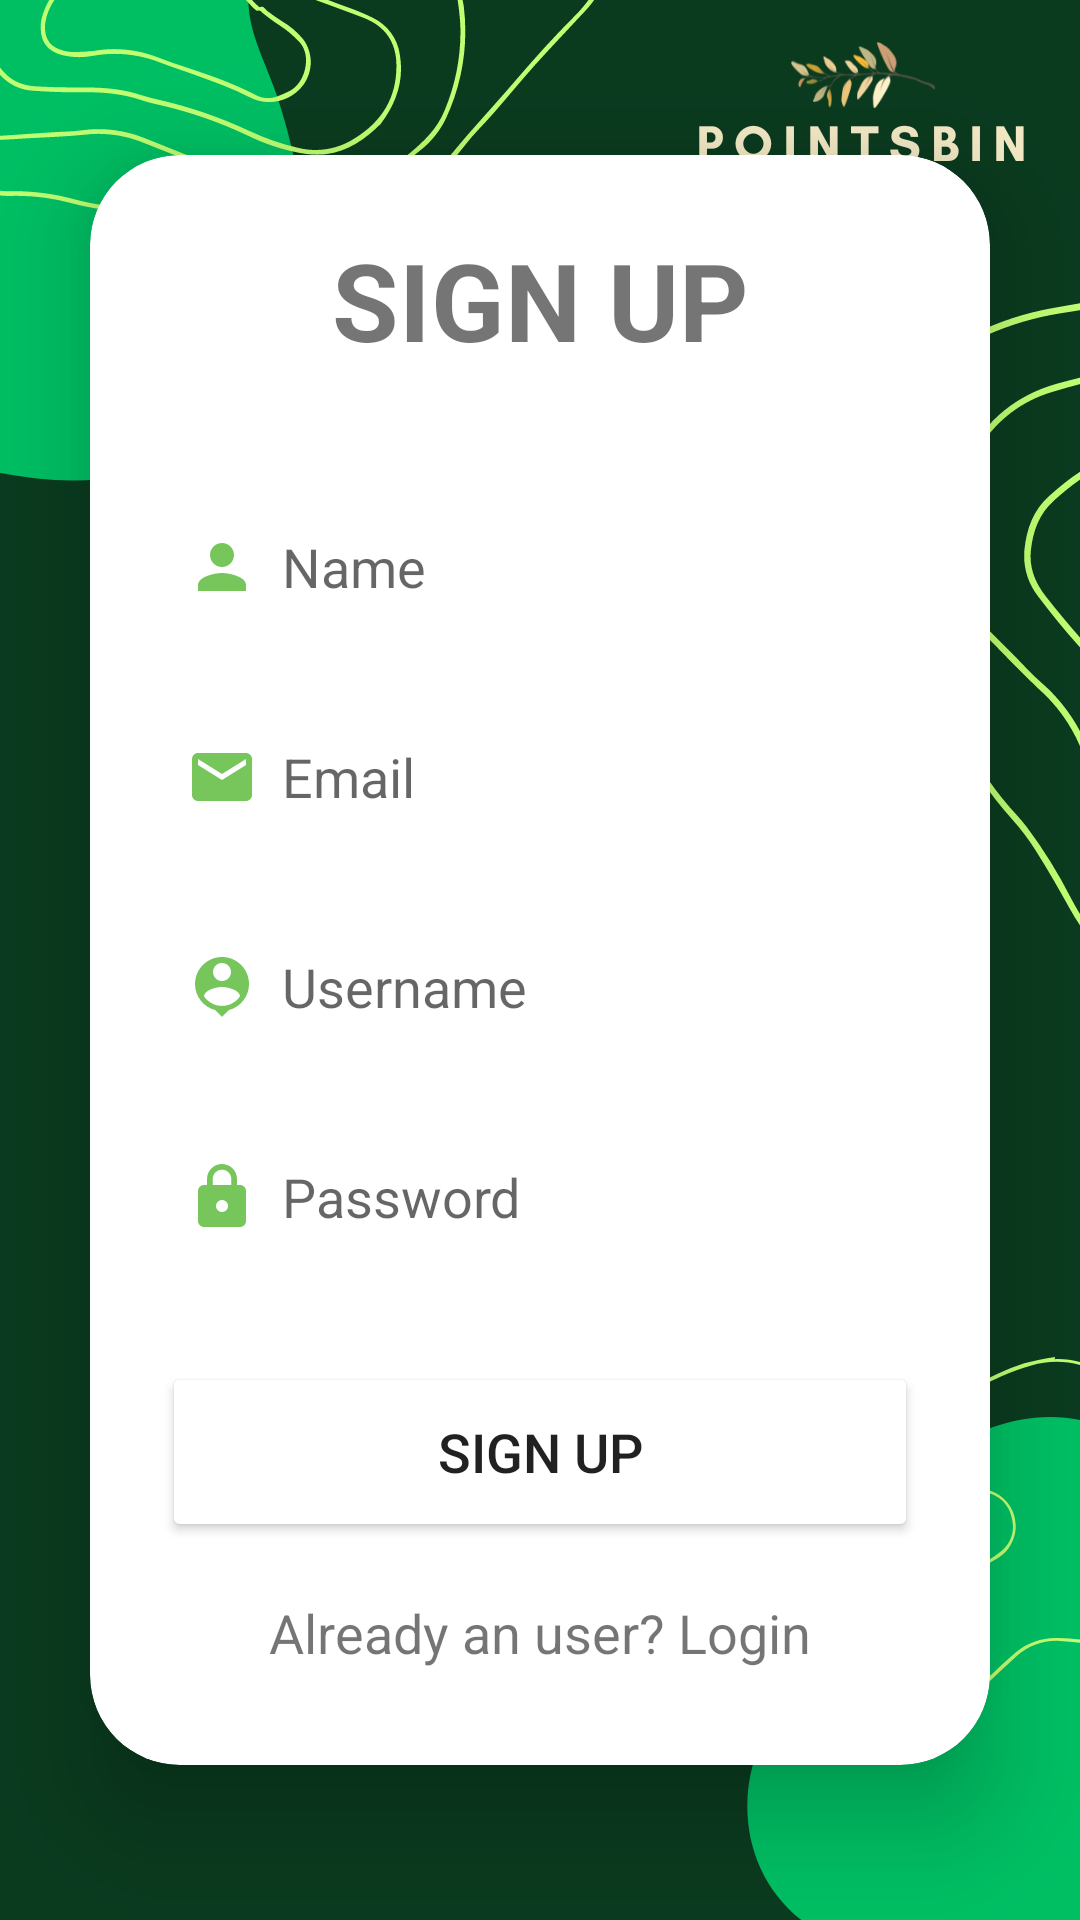

Layout XML and referenced resources for this Android screen:
<!-- AndroidManifest.xml: application theme Theme.PointsBin -->
<!-- res/layout/activity_signup.xml -->
<?xml version="1.0" encoding="utf-8"?>
<LinearLayout
    xmlns:android="http://schemas.android.com/apk/res/android"
    xmlns:app="http://schemas.android.com/apk/res-auto"
    xmlns:tools="http://schemas.android.com/tools"
    android:layout_width="match_parent"
    android:layout_height="match_parent"
    android:orientation="vertical"
    android:gravity="center"
    android:background="@drawable/green_background"
    tools:context=".SignupActivity">
    <androidx.cardview.widget.CardView
        android:layout_width="match_parent"
        android:layout_height="wrap_content"
        android:layout_margin="30dp"
        app:cardCornerRadius="30dp"
        app:cardElevation="20dp">
        <LinearLayout
            android:layout_width="match_parent"
            android:layout_height="wrap_content"
            android:orientation="vertical"
            android:layout_gravity="center_horizontal"
            android:padding="24dp"
            android:background="@drawable/green_border">
            <TextView
                android:layout_width="match_parent"
                android:layout_height="wrap_content"
                android:text="SIGN UP"
                android:textSize="36sp"
                android:textAlignment="center"
                android:textStyle="bold"
                android:textColor="@color/green"/>
            <EditText
                android:layout_width="match_parent"
                android:layout_height="50dp"
                android:id="@+id/signup_name"
                android:background="@drawable/green_border"
                android:layout_marginTop="40dp"
                android:padding="8dp"
                android:hint="Name"
                android:drawableLeft="@drawable/baseline_person_24"
                android:drawablePadding="8dp"
                android:textColor="@color/black"/>
            <EditText
                android:layout_width="match_parent"
                android:layout_height="50dp"
                android:id="@+id/signup_email"
                android:background="@drawable/green_border"
                android:layout_marginTop="20dp"
                android:padding="8dp"
                android:hint="Email"
                android:drawableLeft="@drawable/baseline_email_24"
                android:drawablePadding="8dp"
                android:textColor="@color/black"/>
            <EditText
                android:layout_width="match_parent"
                android:layout_height="50dp"
                android:id="@+id/signup_username"
                android:background="@drawable/green_border"
                android:layout_marginTop="20dp"
                android:padding="8dp"
                android:hint="Username"
                android:drawableLeft="@drawable/baseline_person_pin_24"
                android:drawablePadding="8dp"
                android:textColor="@color/black"/>
            <EditText
                android:layout_width="match_parent"
                android:layout_height="50dp"
                android:id="@+id/signup_password"
                android:background="@drawable/green_border"
                android:layout_marginTop="20dp"
                android:padding="8dp"
                android:hint="Password"
                android:inputType="textPassword"
                android:drawableLeft="@drawable/baseline_lock_24"
                android:drawablePadding="8dp"
                android:textColor="@color/black"/>
            <Button
                android:layout_width="match_parent"
                android:layout_height="60dp"
                android:text="Sign Up"
                android:id="@+id/signup_button"
                android:textSize="18sp"
                android:layout_marginTop="30dp"
                android:backgroundTint="@color/green"
                app:cornerRadius = "20dp"/>
            <TextView
                android:layout_width="wrap_content"
                android:layout_height="wrap_content"
                android:id="@+id/LoginRedirectText"
                android:text="Already an user? Login"
                android:layout_gravity="center"
                android:padding="8dp"
                android:layout_marginTop="10dp"
                android:textColor="@color/green"
                android:textSize="18sp"/>
        </LinearLayout>
    </androidx.cardview.widget.CardView>
</LinearLayout>
<!-- resources referenced by this layout -->
<resources>
  <!-- drawable baseline_email_24 (drawable) -->
  <vector android:height="24dp" android:tint="#76C65C"
      android:viewportHeight="24" android:viewportWidth="24"
      android:width="24dp" xmlns:android="http://schemas.android.com/apk/res/android">
      <path android:fillColor="@android:color/white" android:pathData="M20,4L4,4c-1.1,0 -1.99,0.9 -1.99,2L2,18c0,1.1 0.9,2 2,2h16c1.1,0 2,-0.9 2,-2L22,6c0,-1.1 -0.9,-2 -2,-2zM20,8l-8,5 -8,-5L4,6l8,5 8,-5v2z"/>
  </vector>
  <!-- drawable baseline_lock_24 (drawable) -->
  <vector android:height="24dp" android:tint="#76C65C"
      android:viewportHeight="24" android:viewportWidth="24"
      android:width="24dp" xmlns:android="http://schemas.android.com/apk/res/android">
      <path android:fillColor="@android:color/white" android:pathData="M18,8h-1L17,6c0,-2.76 -2.24,-5 -5,-5S7,3.24 7,6v2L6,8c-1.1,0 -2,0.9 -2,2v10c0,1.1 0.9,2 2,2h12c1.1,0 2,-0.9 2,-2L20,10c0,-1.1 -0.9,-2 -2,-2zM12,17c-1.1,0 -2,-0.9 -2,-2s0.9,-2 2,-2 2,0.9 2,2 -0.9,2 -2,2zM15.1,8L8.9,8L8.9,6c0,-1.71 1.39,-3.1 3.1,-3.1 1.71,0 3.1,1.39 3.1,3.1v2z"/>
  </vector>
  <!-- drawable baseline_person_24 (drawable) -->
  <vector android:height="24dp" android:tint="#76C65C"
      android:viewportHeight="24" android:viewportWidth="24"
      android:width="24dp" xmlns:android="http://schemas.android.com/apk/res/android">
      <path android:fillColor="@android:color/white" android:pathData="M12,12c2.21,0 4,-1.79 4,-4s-1.79,-4 -4,-4 -4,1.79 -4,4 1.79,4 4,4zM12,14c-2.67,0 -8,1.34 -8,4v2h16v-2c0,-2.66 -5.33,-4 -8,-4z"/>
  </vector>
  <!-- drawable baseline_person_pin_24 (drawable) -->
  <vector android:height="24dp" android:tint="#76C65C"
      android:viewportHeight="24" android:viewportWidth="24"
      android:width="24dp" xmlns:android="http://schemas.android.com/apk/res/android">
      <path android:fillColor="@android:color/white" android:pathData="M12,2c-4.97,0 -9,4.03 -9,9 0,4.17 2.84,7.67 6.69,8.69L12,22l2.31,-2.31C18.16,18.67 21,15.17 21,11c0,-4.97 -4.03,-9 -9,-9zM12,4c1.66,0 3,1.34 3,3s-1.34,3 -3,3 -3,-1.34 -3,-3 1.34,-3 3,-3zM12,18.3c-2.5,0 -4.71,-1.28 -6,-3.22 0.03,-1.99 4,-3.08 6,-3.08 1.99,0 5.97,1.09 6,3.08 -1.29,1.94 -3.5,3.22 -6,3.22z"/>
  </vector>
  <!-- drawable green_background: png bitmap (drawable, 89138 bytes) -->
  <style name="Theme.PointsBin" parent="Theme.MaterialComponents.DayNight.NoActionBar">
          
          <item name="colorPrimary">@color/green</item>
          <item name="colorPrimaryVariant">@color/green</item>
          <item name="colorOnPrimary">@color/white</item>
          
          <item name="colorSecondary">@color/teal_200</item>
          <item name="colorSecondaryVariant">@color/teal_700</item>
          <item name="colorOnSecondary">@color/black</item>
          
          <item name="android:statusBarColor">?attr/colorPrimaryVariant</item>
          
      </style>
  <!-- not gathered from this repository: default colours our renderer supplied (Android Studio template values) -->
  <color name="teal_200">#FF03DAC5</color>
  <color name="teal_700">#FF018786</color>
  <color name="black">#FF000000</color>
  <color name="white">#FFFFFFFF</color>
</resources>
